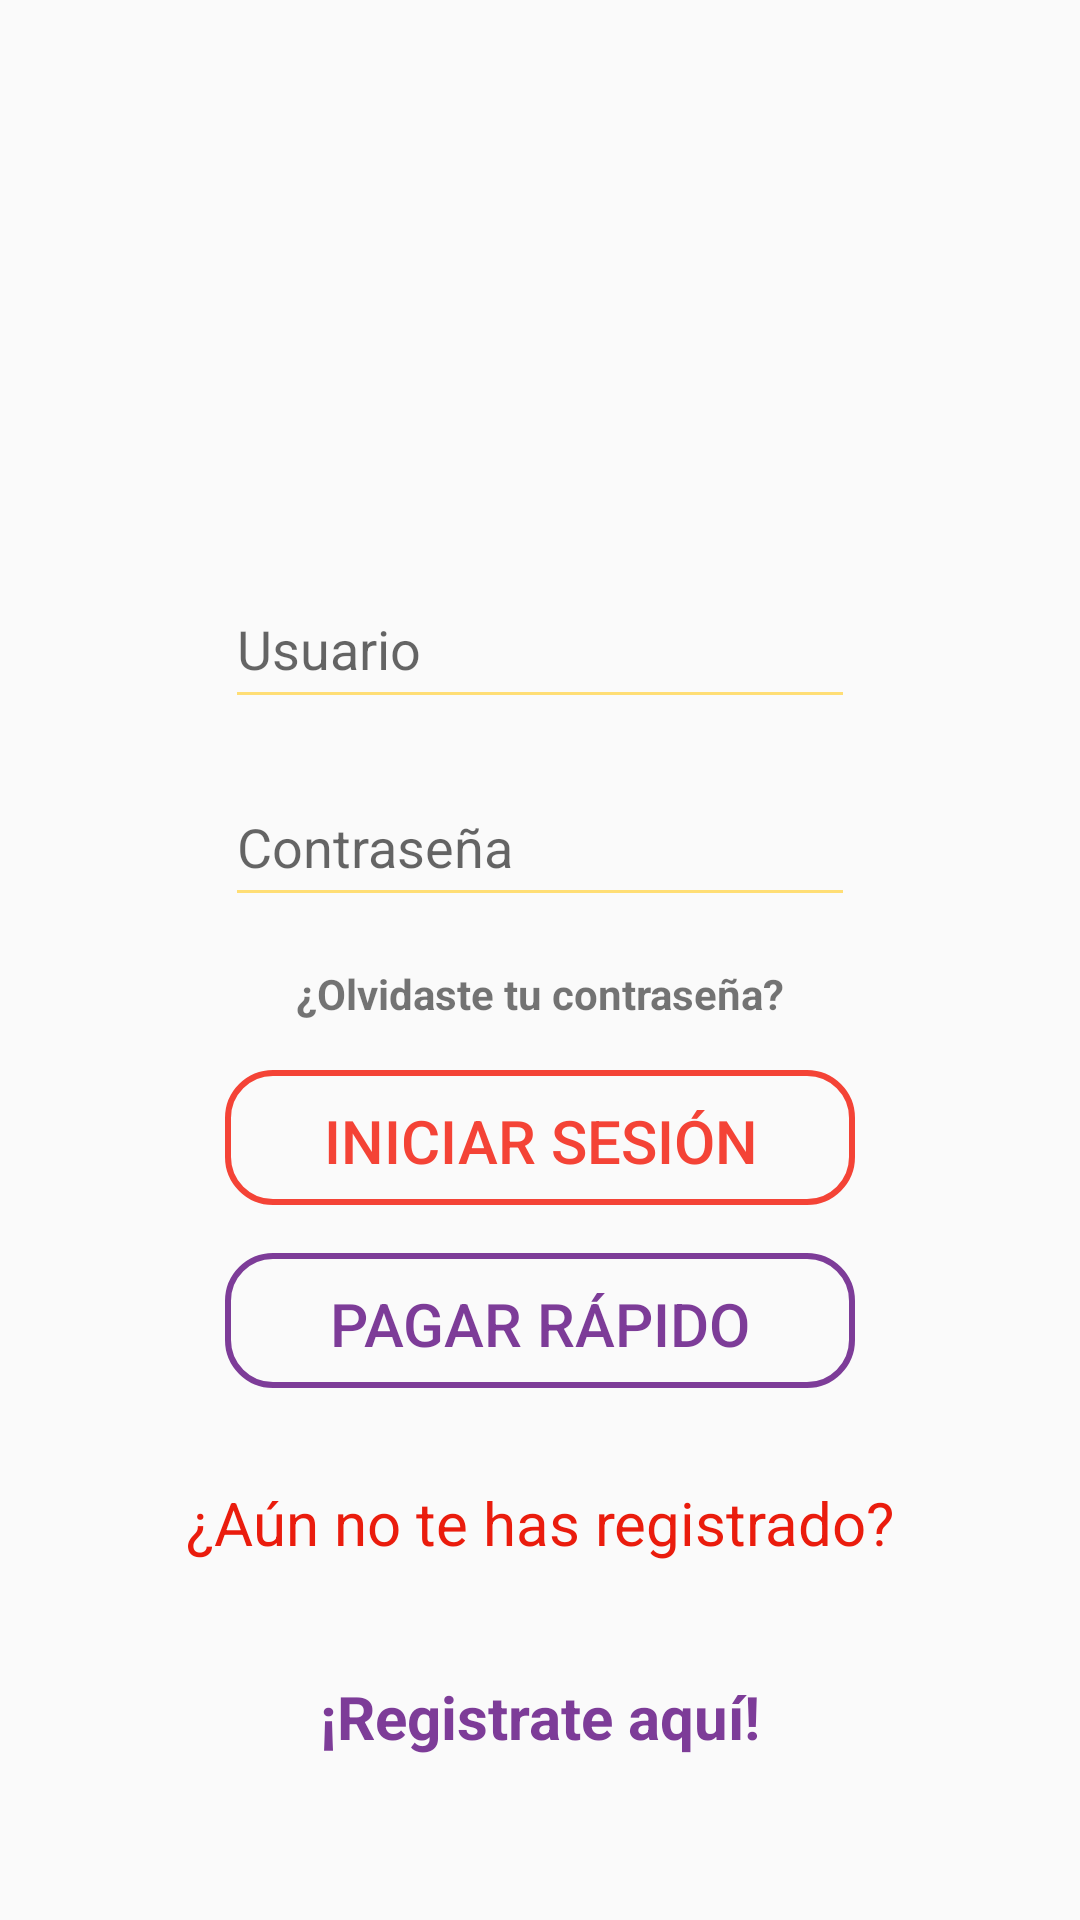

The Android layout XML behind this screen, and the referenced resources:
<!-- AndroidManifest.xml: application theme AppTheme -->
<!-- res/layout/activity_main.xml -->
<?xml version="1.0" encoding="utf-8"?>
<android.support.constraint.ConstraintLayout xmlns:android="http://schemas.android.com/apk/res/android"
    xmlns:app="http://schemas.android.com/apk/res-auto"
    xmlns:tools="http://schemas.android.com/tools"
    android:layout_width="match_parent"
    android:layout_height="match_parent"
    android:orientation="vertical"
    android:padding="5dp"
    tools:context="com.example.giovanni.upaay.MainActivity">


    <ImageView
        android:id="@+id/logo"
        android:layout_width="170dp"
        android:layout_height="170dp"
        android:layout_gravity="center"
        android:layout_marginBottom="8dp"
        app:layout_constraintBottom_toTopOf="@+id/guideline4"
        app:layout_constraintEnd_toEndOf="parent"
        app:layout_constraintStart_toStartOf="parent"
        app:layout_constraintTop_toTopOf="parent" />

    <EditText
        android:id="@+id/etusuario"
        android:layout_width="wrap_content"
        android:layout_height="50dp"
        android:layout_gravity="center"
        android:layout_marginTop="16dp"

        android:drawableLeft="@drawable/ic_user"
        android:ems="10"
        android:hint="Usuario"
        android:inputType="textPersonName"
        android:theme="@style/MyEditTextTheme"
        app:layout_constraintEnd_toEndOf="parent"
        app:layout_constraintStart_toStartOf="parent"
        app:layout_constraintTop_toBottomOf="@+id/logo" />

    <EditText
        android:id="@+id/etcontrasena"
        android:layout_width="wrap_content"
        android:layout_height="50dp"
        android:layout_marginTop="16dp"
        android:drawableLeft="@drawable/ic_password_login"
        android:ems="10"
        android:hint="Contraseña"
        android:inputType="textPassword"
        android:theme="@style/MyEditTextTheme"
        app:layout_constraintEnd_toEndOf="parent"
        app:layout_constraintStart_toStartOf="parent"
        app:layout_constraintTop_toBottomOf="@+id/etusuario" />

    <TextView
        android:id="@+id/textView8"
        android:layout_width="0dp"
        android:layout_height="wrap_content"
        android:layout_marginTop="16dp"
        android:gravity="center"
        android:text="¿Olvidaste tu contraseña?"
        android:textStyle="bold"
        app:layout_constraintEnd_toEndOf="@+id/etcontrasena"
        app:layout_constraintStart_toStartOf="@+id/etcontrasena"
        app:layout_constraintTop_toBottomOf="@+id/etcontrasena" />


    <Button
        android:id="@+id/button"
        android:layout_width="@dimen/button_width"
        android:layout_height="@dimen/button_height"
        android:layout_marginTop="16dp"
        android:background="@drawable/rounded"
        android:onClick="ingresar"
        android:padding="10dp"
        android:text="Iniciar sesión"
        android:textColor="@color/colorPrimary"
        android:textSize="20dp"
        app:layout_constraintEnd_toEndOf="parent"
        app:layout_constraintStart_toStartOf="parent"
        app:layout_constraintTop_toBottomOf="@+id/textView8" />

    <Button
        android:id="@+id/buttonPago"
        android:layout_width="@dimen/button_width"
        android:layout_height="@dimen/button_height"
        android:layout_marginTop="16dp"
        android:background="@drawable/rounded_purple"
        android:padding="10dp"
        android:text="Pagar rápido"
        android:textColor="@color/purpleDark"
        android:textSize="20dp"
        app:layout_constraintEnd_toEndOf="parent"
        app:layout_constraintStart_toStartOf="parent"
        app:layout_constraintTop_toBottomOf="@+id/button" />

    <TextView
        android:id="@+id/button2"
        android:layout_width="wrap_content"
        android:layout_height="wrap_content"
        android:layout_marginTop="24dp"
        android:layout_marginBottom="14dp"
        android:text="¿Aún no te has registrado?"
        android:textColor="@color/colorPrimaryDark"
        android:textSize="20sp"
        app:layout_constraintBottom_toTopOf="@+id/button3"
        app:layout_constraintEnd_toEndOf="parent"
        app:layout_constraintStart_toStartOf="parent"
        app:layout_constraintTop_toBottomOf="@+id/buttonPago" />

    <TextView
        android:id="@+id/button3"
        android:layout_width="0dp"
        android:layout_height="wrap_content"
        android:layout_marginTop="16dp"
        android:layout_marginBottom="42dp"
        android:gravity="center"
        android:onClick="registro"
        android:text="¡Registrate aquí!"
        android:textColor="@color/purpleDark"
        android:textSize="20sp"
        android:textStyle="bold"
        app:layout_constraintBottom_toBottomOf="parent"
        app:layout_constraintEnd_toEndOf="@+id/button2"
        app:layout_constraintStart_toStartOf="@+id/button2"
        app:layout_constraintTop_toBottomOf="@+id/button2" />

    <android.support.constraint.Guideline
        android:id="@+id/guideline4"
        android:layout_width="wrap_content"
        android:layout_height="wrap_content"
        android:orientation="horizontal"
        app:layout_constraintGuide_percent="0.27770177" />

    <android.support.constraint.Guideline
        android:id="@+id/guideline"
        android:layout_width="wrap_content"
        android:layout_height="wrap_content"
        android:orientation="horizontal"
        app:layout_constraintGuide_begin="566dp" />

</android.support.constraint.ConstraintLayout>
<!-- resources referenced by this layout -->
<resources>
  <color name="colorPrimary">#F44336</color>
  <color name="colorPrimaryDark">#ea1c0d</color>
  <color name="purpleDark">#7D3C98</color>
  <dimen name="button_height">45dp</dimen>
  <dimen name="button_width">210dp</dimen>
  <!-- drawable rounded (drawable) -->
  <?xml version="1.0" encoding="utf-8"?>
  <selector xmlns:android="http://schemas.android.com/apk/res/android">
  
      <item>
          <shape android:shape="rectangle">
              <solid/>
              <stroke android:color="@color/colorPrimary" android:width="2dp"/>
              
              <corners android:radius="15dp" />
          </shape>
      </item>
  
  </selector>
  <!-- drawable rounded_purple (drawable) -->
  <?xml version="1.0" encoding="utf-8"?>
  <selector xmlns:android="http://schemas.android.com/apk/res/android">
  
      <item>
          <shape android:shape="rectangle">
              <solid/>
              <stroke android:color="@color/purpleDark" android:width="2dp"/>
              
              <corners android:radius="15dp" />
          </shape>
      </item>
  
  </selector>
  <style name="MyEditTextTheme">
          
          <item name="colorControlNormal">@color/Yellow</item>
  
          <item name="android:colorControlActivated">@color/YellowDark</item>
          
      </style>
  <style name="AppTheme" parent="Theme.AppCompat.Light">
          
          <item name="colorPrimary">@color/colorPrimary</item>
          <item name="colorPrimaryDark">@color/colorPrimaryDark</item>
          <item name="colorAccent">@color/colorAccent</item>
          <item name="actionBarStyle">@style/ActionBarStyle</item>
      </style>
  <color name="Yellow">#FFDE75</color>
  <color name="YellowDark">#FFC300</color>
  <color name="colorAccent">#FFBBBB</color>
  <style name="ActionBarStyle" parent="Widget.AppCompat.ActionBar">
          <item name="titleTextStyle">@style/ActionBarTitleTextStyle</item>
          <item name="background">@drawable/franja</item>
      </style>
  <style name="ActionBarTitleTextStyle" parent="TextAppearance.AppCompat.Widget.ActionBar.Title">
          <item name="android:textColor">@color/ColorActionBarTitle</item>
      </style>
  <!-- drawable franja: png bitmap (drawable, 3035 bytes) -->
  <color name="ColorActionBarTitle">#ffffff</color>
</resources>
